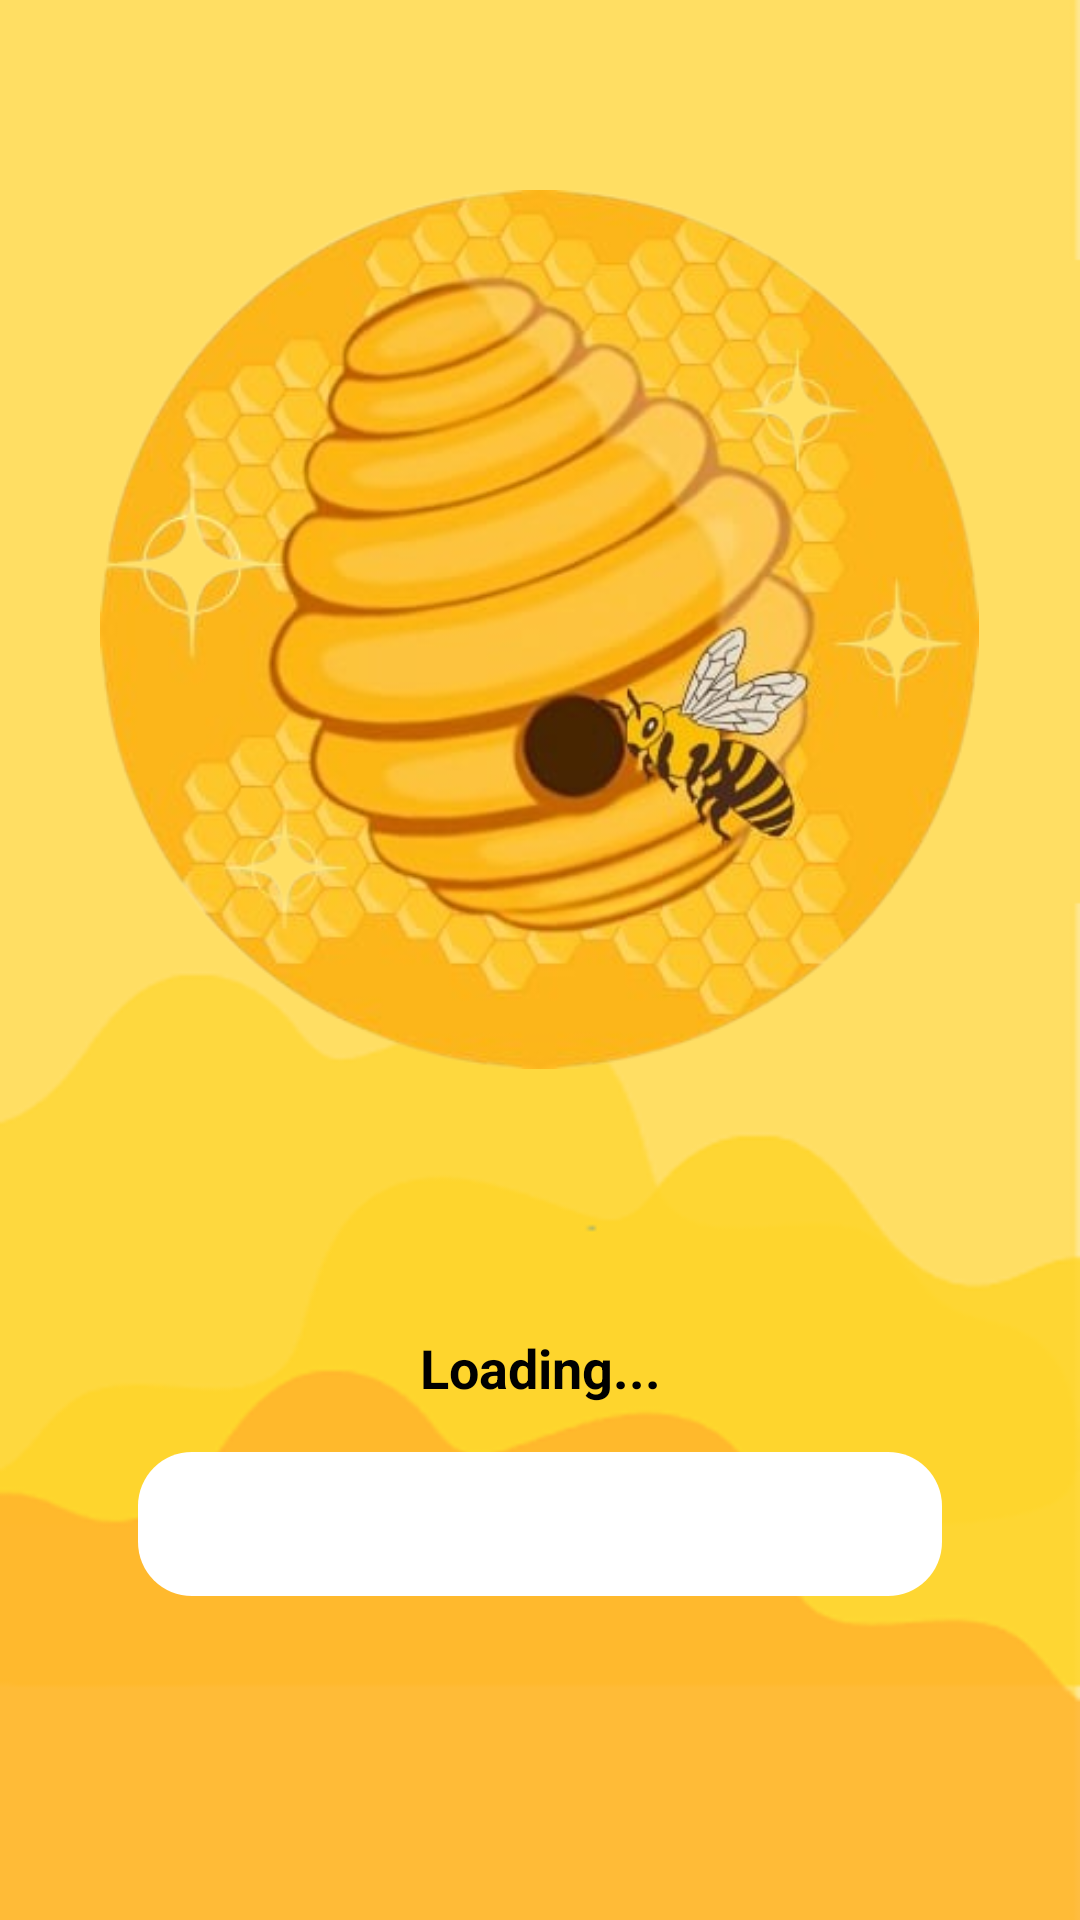

Android layout source for this screen:
<!-- AndroidManifest.xml: application theme Theme.AgriHive -->
<!-- res/layout/activity_splash_screen.xml -->
<?xml version="1.0" encoding="utf-8"?>
<androidx.constraintlayout.widget.ConstraintLayout
    xmlns:android="http://schemas.android.com/apk/res/android"
    xmlns:app="http://schemas.android.com/apk/res-auto"
    xmlns:tools="http://schemas.android.com/tools"
    android:layout_width="match_parent"
    android:layout_height="match_parent">

    
    <ImageView
        android:id="@+id/bgImage"
        android:layout_width="0dp"
        android:layout_height="0dp"
        android:scaleType="fitXY"
        android:src="@drawable/splash"
        app:layout_constraintTop_toTopOf="parent"
        app:layout_constraintBottom_toBottomOf="parent"
        app:layout_constraintStart_toStartOf="parent"
        app:layout_constraintEnd_toEndOf="parent"/>

    

    
    <ImageView
        android:id="@+id/logoImage"
        android:layout_width="293dp"
        android:layout_height="345dp"
        android:scaleType="fitCenter"
        android:src="@drawable/logo"
        app:layout_constraintBottom_toTopOf="@id/loadingText"
        app:layout_constraintEnd_toEndOf="parent"
        app:layout_constraintHorizontal_bias="0.497"
        app:layout_constraintStart_toStartOf="parent"
        app:layout_constraintTop_toTopOf="parent"
        app:layout_constraintVertical_bias="0.377" />

    <TextView
        android:id="@+id/loadingText"
        android:layout_width="wrap_content"
        android:layout_height="wrap_content"
        android:layout_marginBottom="16dp"
        android:text="Loading..."
        android:textColor="#000000"
        android:textSize="18sp"
        android:textStyle="bold"
        app:layout_constraintBottom_toTopOf="@id/progressContainer"
        app:layout_constraintStart_toStartOf="parent"
        app:layout_constraintEnd_toEndOf="parent"/>

    
    <FrameLayout
        android:id="@+id/progressContainer"
        android:layout_width="268dp"
        android:layout_height="48dp"
        android:layout_marginBottom="108dp"
        android:background="@drawable/progress_bg"
        app:layout_constraintBottom_toBottomOf="parent"
        app:layout_constraintStart_toStartOf="parent"
        app:layout_constraintEnd_toEndOf="parent">

        
        <View
            android:id="@+id/progressHoney"
            android:layout_width="0dp"
            android:layout_height="match_parent"
            android:background="@drawable/progress_fill"/>
    </FrameLayout>

</androidx.constraintlayout.widget.ConstraintLayout>
<!-- resources referenced by this layout -->
<resources>
  <!-- drawable logo: png bitmap (drawable, 252083 bytes) -->
  <!-- drawable progress_bg (drawable) -->
  <shape xmlns:android="http://schemas.android.com/apk/res/android">
      <corners android:radius="18dp"/>
      <solid android:color="#FFFFFF"/>
  </shape>
  <!-- drawable progress_fill (drawable) -->
  <shape xmlns:android="http://schemas.android.com/apk/res/android">
      <corners android:radius="18dp"/>
      <solid android:color="#FFF176"/>
  </shape>
  <!-- drawable splash: png bitmap (drawable, 19022 bytes) -->
  <style name="Theme.AgriHive" parent="Theme.Material3.Light.NoActionBar">
          <item name="colorPrimary">@color/honey_primary</item>
          <item name="colorPrimaryVariant">@color/honey_primary_dark</item>
          <item name="colorOnPrimary">@color/text_on_primary</item>
          <item name="colorSecondary">@color/brown_dark</item>
          <item name="colorSecondaryVariant">@color/brown_medium</item>
          <item name="colorOnSecondary">@color/text_on_primary</item>
          <item name="colorError">@color/status_error</item>
          <item name="colorOnError">@color/text_on_primary</item>
          <item name="android:colorBackground">@color/cream_background</item>
          <item name="colorOnBackground">@color/text_primary</item>
          <item name="android:statusBarColor">@color/background_white</item>
          <item name="android:navigationBarColor">@color/background_white</item>
          <item name="android:windowBackground">@color/cream_background</item>
          <item name="android:windowNoTitle">true</item>
          <item name="android:windowLightStatusBar">true</item>
          <item name="android:windowFullscreen">true</item>
      </style>
  <color name="honey_primary">#F4B400</color>
  <color name="honey_primary_dark">#D99B00</color>
  <color name="text_on_primary">#FFFFFF</color>
  <color name="brown_dark">#4E342E</color>
  <color name="brown_medium">#6D4C41</color>
  <color name="status_error">#EF5350</color>
  <color name="cream_background">#FFF8E1</color>
  <color name="text_primary">#212121</color>
  <color name="background_white">#FFFFFF</color>
</resources>
